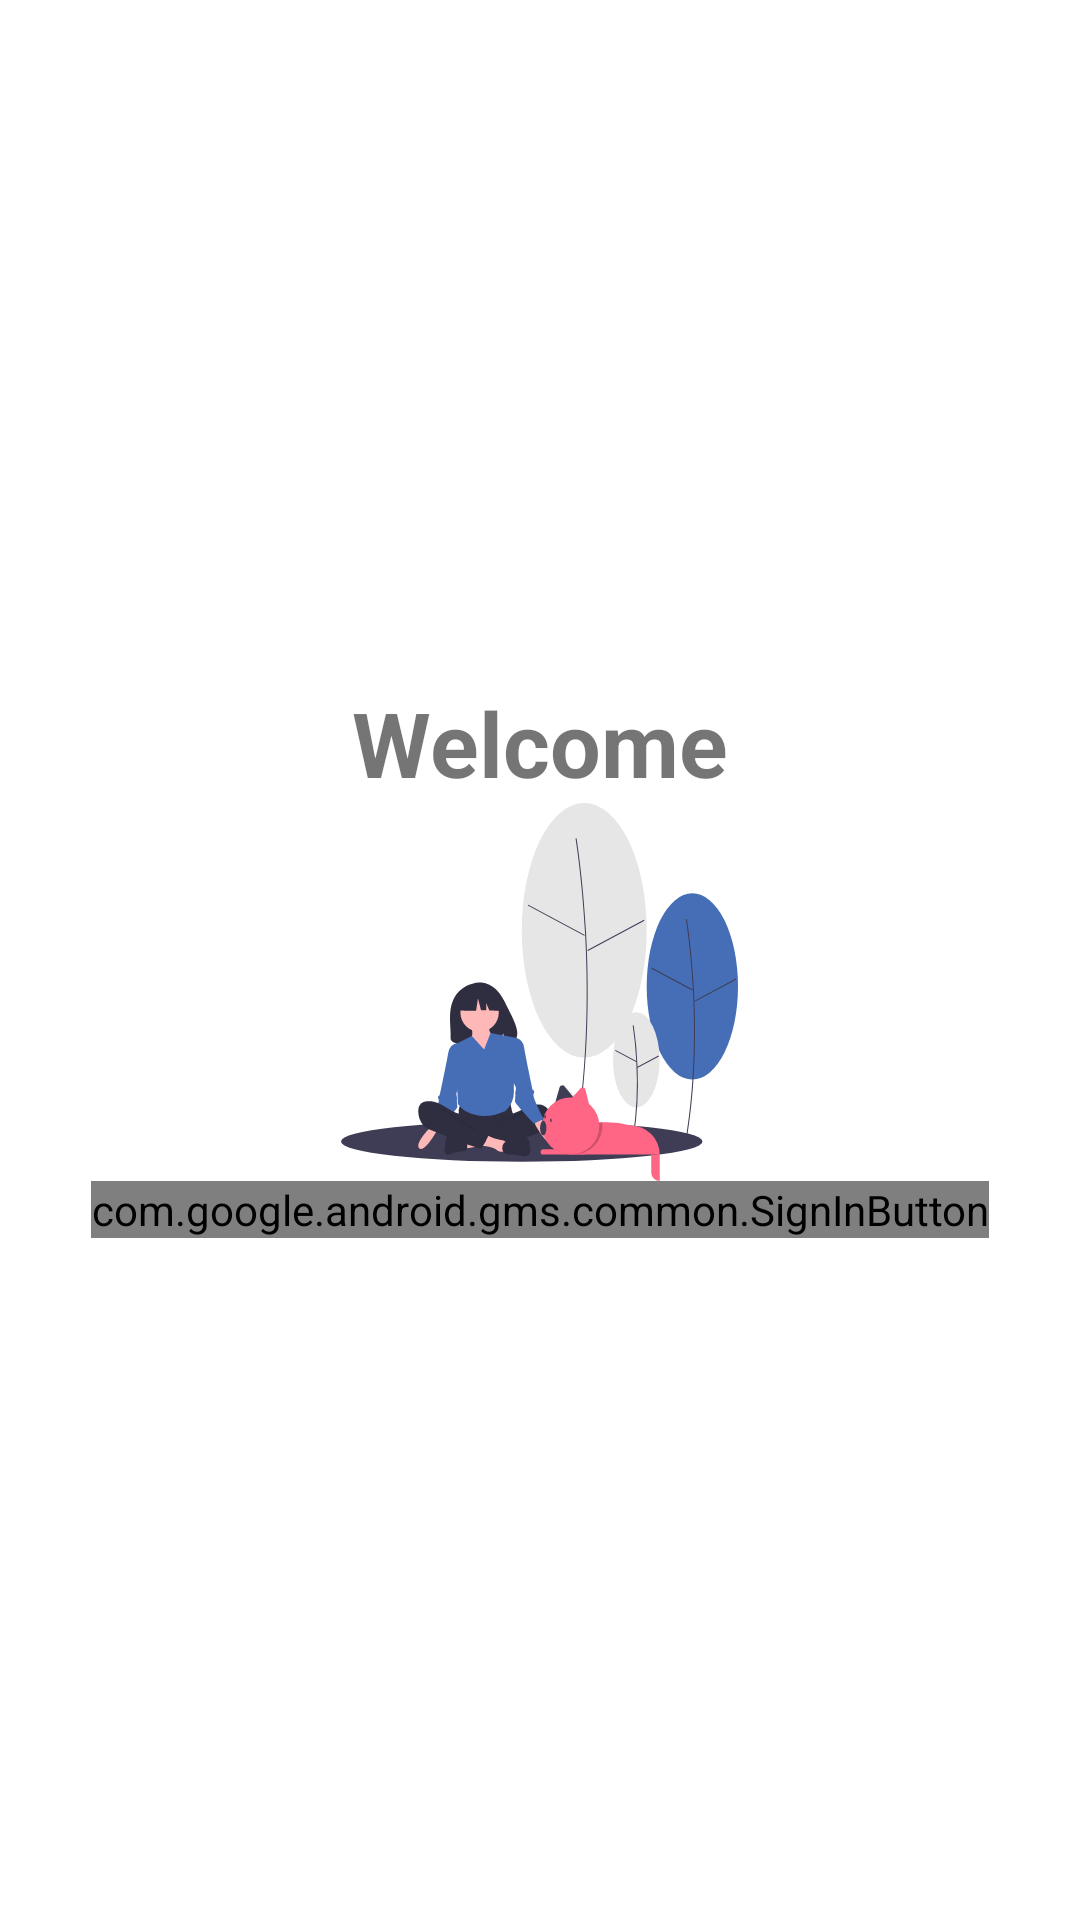

This screen was rendered from an Android layout file. Write that file and the resources it references.
<!-- AndroidManifest.xml: application theme Theme.Note_PSI -->
<!-- res/layout/fragment_login.xml -->
<?xml version="1.0" encoding="utf-8"?>
<androidx.constraintlayout.widget.ConstraintLayout xmlns:android="http://schemas.android.com/apk/res/android"
    xmlns:app="http://schemas.android.com/apk/res-auto"
    xmlns:tools="http://schemas.android.com/tools"
    android:layout_width="match_parent"
    android:layout_height="match_parent"
    tools:context=".ui.login.LoginFragment">

    <LinearLayout
        android:layout_width="match_parent"
        android:layout_height="match_parent"
        android:gravity="center"
        android:orientation="vertical">

        <TextView
            android:layout_width="wrap_content"
            android:layout_height="wrap_content"
            android:text="Welcome"
            android:textSize="30dp"
            android:textStyle="bold" />

        <ImageView
            android:layout_width="wrap_content"
            android:layout_height="wrap_content"
            android:src="@drawable/ic_viewpager" />

        <com.google.android.gms.common.SignInButton
            android:id="@+id/btnLogin"
            android:layout_width="wrap_content"
            android:layout_height="wrap_content"
            app:layout_constraintBottom_toBottomOf="parent"
            app:layout_constraintEnd_toEndOf="parent"
            app:layout_constraintStart_toStartOf="parent"
            app:layout_constraintTop_toTopOf="parent"></com.google.android.gms.common.SignInButton>

    </LinearLayout>

</androidx.constraintlayout.widget.ConstraintLayout>
<!-- resources referenced by this layout -->
<resources>
  <!-- drawable ic_viewpager: vector/xml drawable (drawable, 10578 chars, omitted) -->
  <style name="Theme.Note_PSI" parent="Theme.MaterialComponents.DayNight.DarkActionBar">
          
          <item name="colorPrimary">@color/purple_500</item>
          <item name="colorPrimaryVariant">@color/purple_700</item>
          <item name="colorOnPrimary">@color/white</item>
          
          <item name="colorSecondary">@color/teal_200</item>
          <item name="colorSecondaryVariant">@color/teal_700</item>
          <item name="colorOnSecondary">@color/black</item>
          
          <item name="android:statusBarColor" tools:targetApi="l">?attr/colorPrimaryVariant</item>
          
      </style>
  <!-- not gathered from this repository: default colours our renderer supplied (Android Studio template values) -->
  <color name="purple_500">#FF6200EE</color>
  <color name="purple_700">#FF3700B3</color>
  <color name="teal_200">#FF03DAC5</color>
  <color name="teal_700">#FF018786</color>
  <color name="black">#FF000000</color>
  <color name="white">#FFFFFFFF</color>
</resources>
